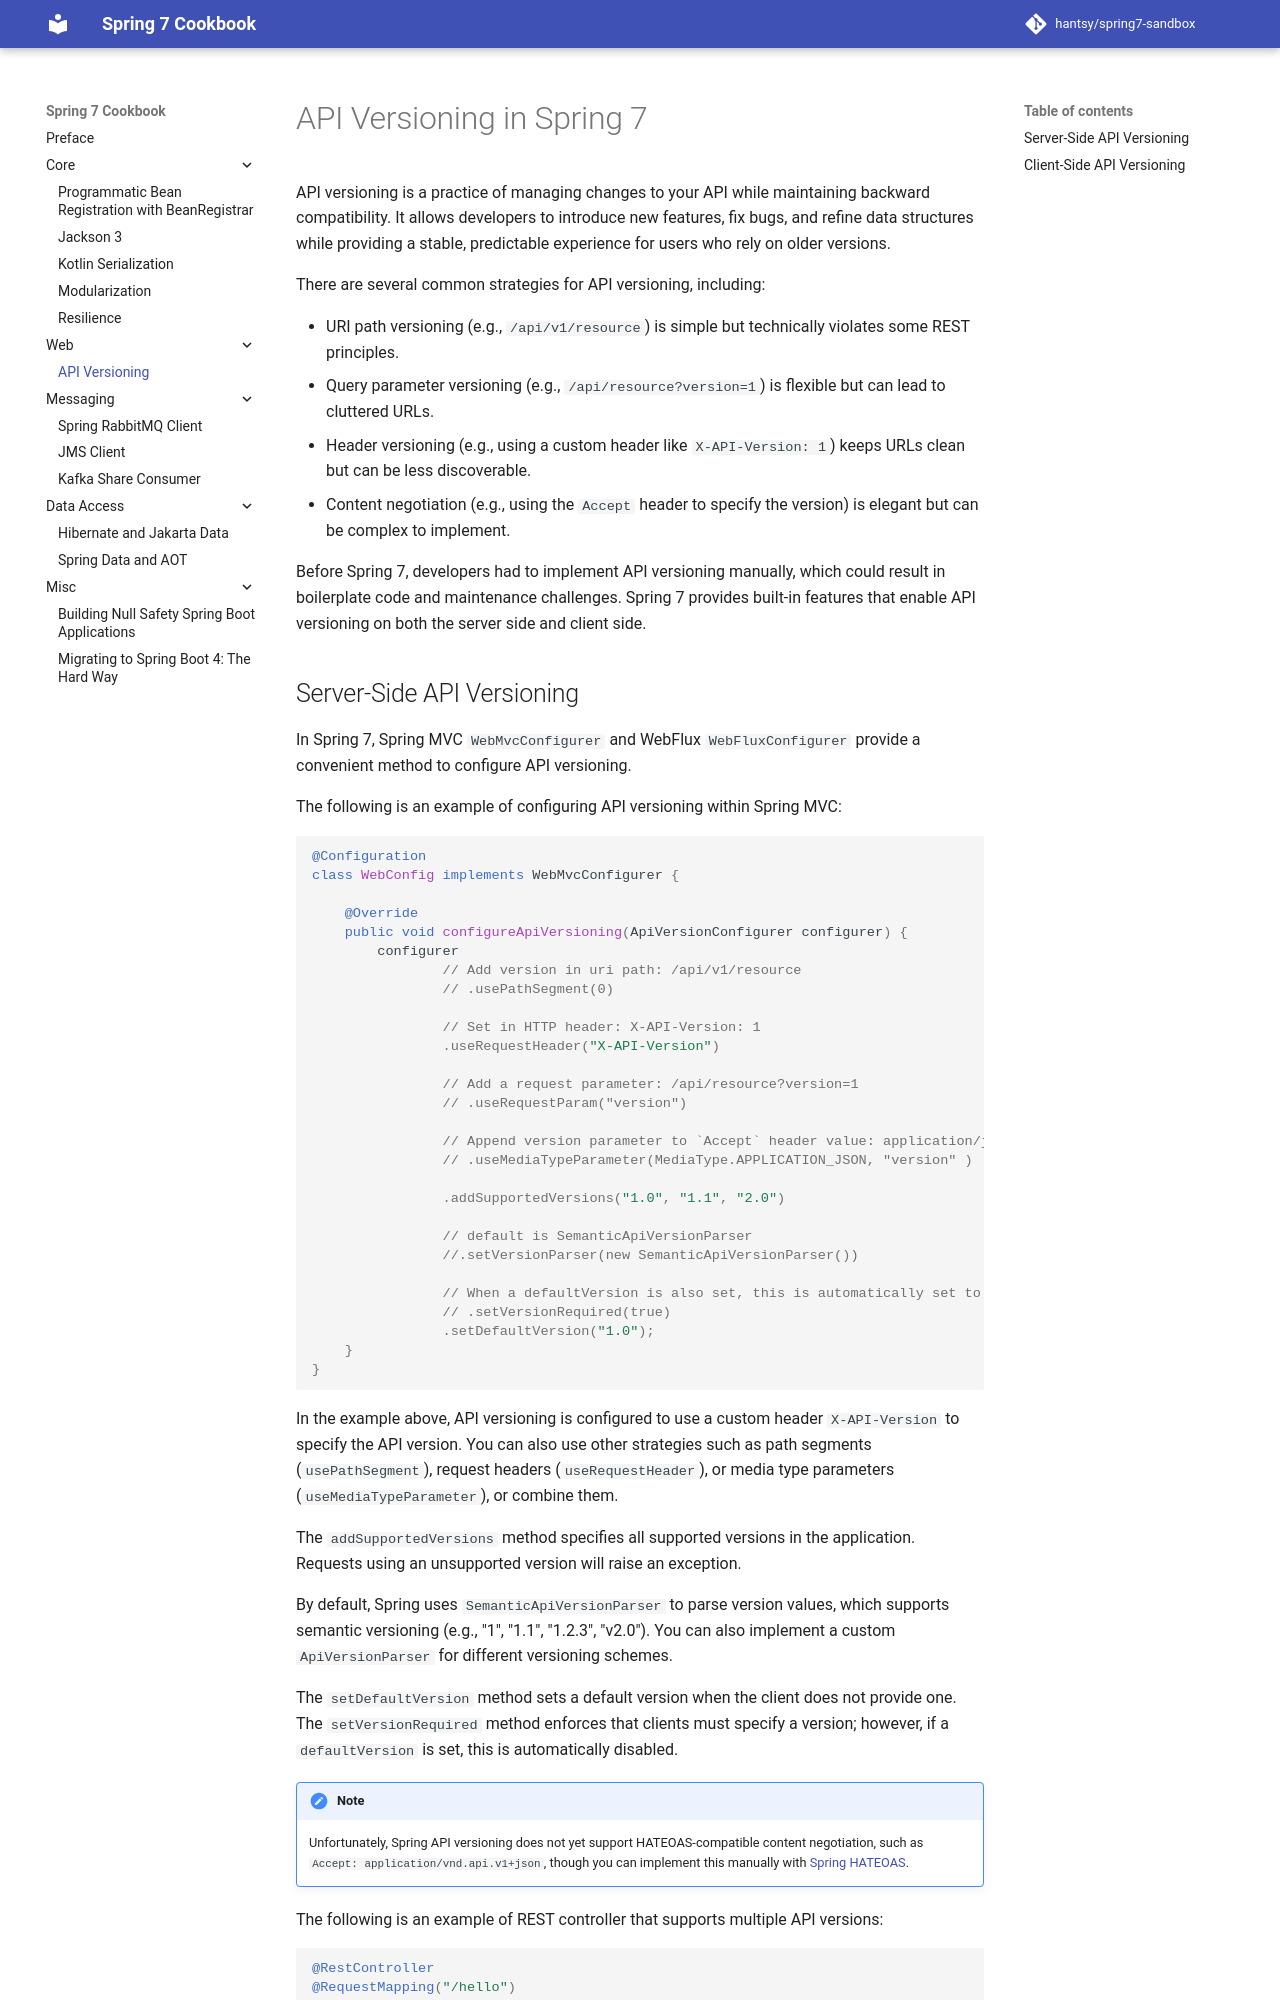

repository: hantsy/spring7-sandbox · page: api-versioning/index.html · generator: mkdocs

# API Versioning in Spring 7

API versioning is a practice of managing changes to your API while maintaining backward compatibility.  It allows developers to introduce new features, fix bugs, and refine data structures while providing a stable, predictable experience for users who rely on older versions.

There are several common strategies for API versioning, including:

* URI path versioning (e.g., `/api/v1/resource`) is simple but technically violates some REST principles.
* Query parameter versioning (e.g., `/api/resource?version=1`) is flexible but can lead to cluttered URLs.
* Header versioning (e.g., using a custom header like `X-API-Version: 1`) keeps URLs clean but can be less discoverable.
* Content negotiation (e.g., using the `Accept` header to specify the version) is elegant but can be complex to implement.

Before Spring 7, developers had to implement API versioning manually, which could result in boilerplate code and maintenance challenges. Spring 7 provides built-in features that enable API versioning on both the server side and client side.
